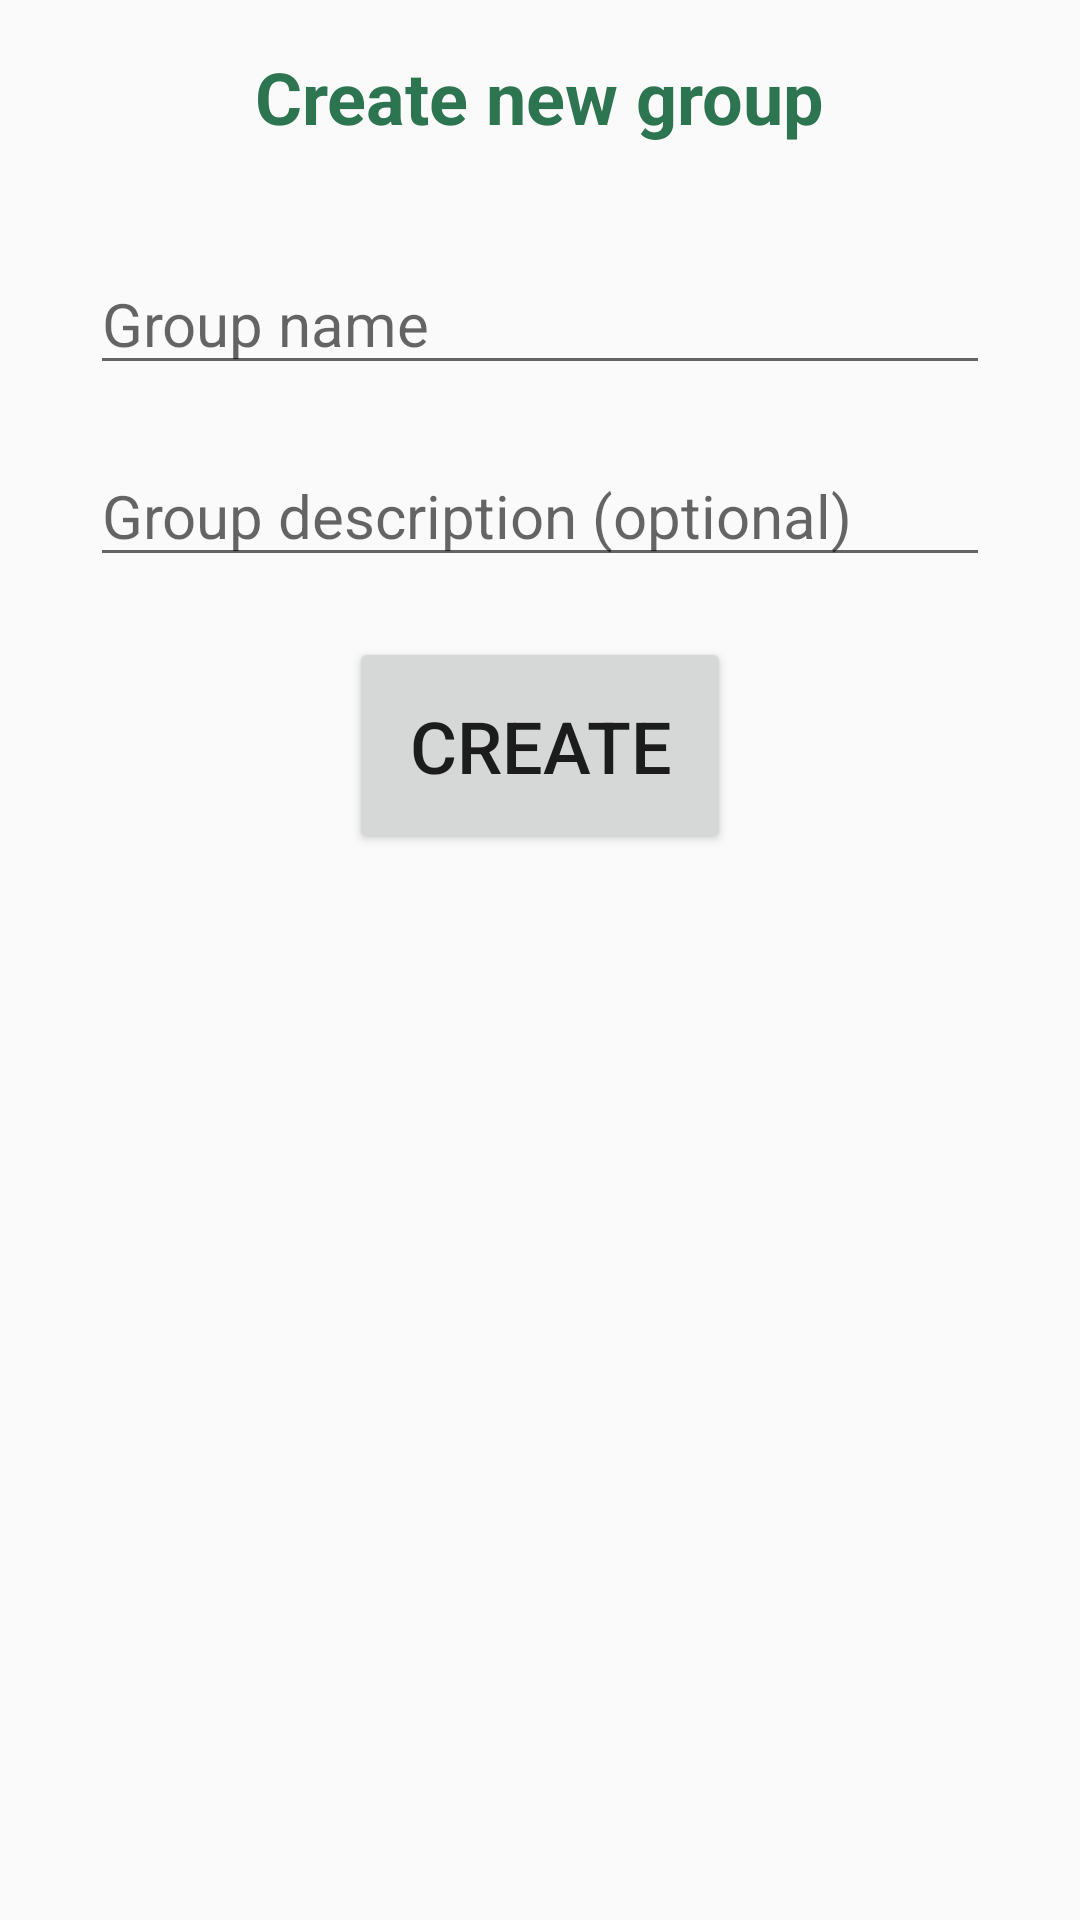

Reconstruct the res/layout file that produces this screen, plus the resources it refers to.
<!-- AndroidManifest.xml: application theme AppTheme -->
<!-- res/layout/activity_create_group.xml -->
<?xml version="1.0" encoding="utf-8"?>
<LinearLayout
    xmlns:android="http://schemas.android.com/apk/res/android"
    xmlns:app="http://schemas.android.com/apk/res-auto"
    xmlns:tools="http://schemas.android.com/tools"
    android:layout_width="match_parent"
    android:layout_height="match_parent"
    android:orientation="vertical"
    tools:context="com.miplot.tipsplit.activities.CreateGroupActivity">

    <TextView
        android:text="@string/create_new_group"
        android:textSize="24sp"
        android:textStyle="bold"
        android:layout_margin="16dp"
        android:textColor="@color/colorPrimary"
        android:layout_gravity="center_horizontal"
        android:layout_width="wrap_content"
        android:layout_height="wrap_content" />

    <EditText
        android:id="@+id/editTextGroupName"
        android:layout_width="match_parent"
        android:layout_height="wrap_content"
        android:layout_marginTop="20dp"
        android:layout_marginStart="30dp"
        android:layout_marginEnd="30dp"
        android:textSize="20sp"
        android:hint="Group name"
        android:maxLines="1" />

    <EditText
        android:id="@+id/editTextGroupDescription"
        android:layout_width="match_parent"
        android:layout_height="wrap_content"
        android:layout_marginTop="20dp"
        android:layout_marginStart="30dp"
        android:layout_marginEnd="30dp"
        android:textSize="20sp"
        android:hint="Group description (optional)"
        android:maxLines="1" />

    <Button
        android:id="@+id/createUser"
        android:layout_marginTop="20dp"
        android:layout_gravity="center_horizontal"
        android:layout_width="wrap_content"
        android:layout_height="wrap_content"
        android:textSize="24sp"
        android:padding="20dp"
        android:onClick="onCreateGroupClick"
        android:text="@string/create"/>

</LinearLayout>
<!-- resources referenced by this layout -->
<resources>
  <color name="colorPrimary">#2d7451</color>
  <string name="create">Create</string>
  <string name="create_new_group">Create new group</string>
  <style name="AppTheme" parent="Theme.AppCompat.Light.DarkActionBar">
          
          <item name="colorPrimary">@color/colorPrimary</item>
          <item name="colorPrimaryDark">@color/colorPrimaryDark</item>
          <item name="colorAccent">@color/colorAccent</item>
      </style>
  <color name="colorPrimaryDark">#303F9F</color>
  <color name="colorAccent">#2d7451</color>
</resources>
